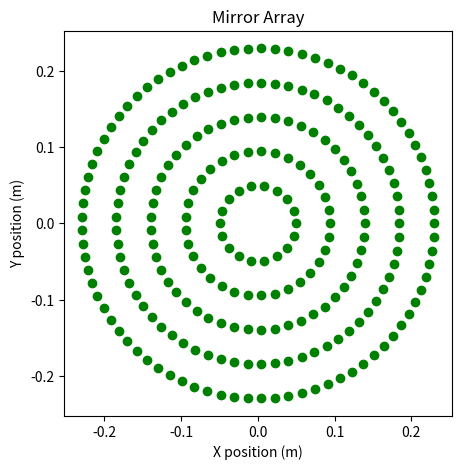

Generate this figure with matplotlib:
# Calculate maximum diameter given mirror dimensions
#
# Output: Estimates of number of mirrors for array

import numpy as np
# Calculate mirror coordinates and plot mirror array.
#
# Computational Imaging Lab
# University of California, Berkeley
# Copyright 2019 Grant J. Kirchhoff
# gkirchhoff32@berkeley.edu
#
# Input: mirror diameters, spaces between mirros, number of rings
# Output: mirror positions, plot mirror array

import math
import matplotlib.pyplot as plt
import time

if __name__ == '__main__':
    print('\n','THESE ARE ESTIMATES','\n')

def mirror_array_dims(mr_dia,length_space,num_dia):
    
    ### Calculations for dimensions ###
    if num_dia%2 == 0:
        print('Requires odd number of mirrors on diamter')
    elif num_dia%2 != 0: # Odd number on diameter
        
        num_rad = math.floor(num_dia/2)                # Number in radius of array.
        num_rings = num_rad # Number of rings in array is equal to the number in the radius.
                                           # (Not including center mirror).

        ### IMPORTANT: Circumferences of rings are calculated to midpoints of rings ###
        rings_nums = np.zeros(num_rings)
        rings_circs = np.zeros(num_rings)
        for i in range(num_rings):
            iter_dia = 2*(i+1)*(length_space+mr_dia)+mr_dia # Find diameter of each ring (remember, there's a 'space ring'
                                                     # between rings).
            ### For calculation of 'iter_dia', refer to STARRED page in notebook ###
            iter_circ = np.pi*iter_dia # Find circumference of each ring.
            iter_num_circ = iter_circ/mr_dia # Find number of spaces plus mirrors on the circumference.
            iter_num_mr_circ = math.ceil(iter_num_circ/2) # Find number of mirrors on circumference.
            iter_num_spaces_circ = math.floor(iter_num_circ - iter_num_mr_circ) # Find number of spaces on circumference.
            rings_nums[i] = iter_num_mr_circ
            rings_circs[i] = iter_circ

        total_mrs = np.sum(rings_nums)
        for i in range(len(rings_nums)):
            if __name__ == '__main__':
                print('Ring',i+1,':',int(rings_nums[i]),'mirrors')

        if __name__ == '__main__':
            print('Total mirrors:',total_mrs)

        array_circum = np.pi*iter_dia # Total array circumference
        array_area = np.pi*(iter_dia/2)**2 # Total array area

        if __name__ == '__main__':
            print('\n','Array diameter:',iter_dia*100,'cm','\n',\
              'Array area:',array_area*100*100,'cm^2','\n',\
              'Array circumference:',array_circum*100,'cm')

    ### Display sample mirror array ###
    space_inbetween = np.zeros(num_rings)
    x,y = [],[] # Generate x and y positions of mirrors
    for i in range(len(rings_nums)):
        space_inbetween[i] = rings_circs[i]/(rings_nums[i]) # Divide circumference by number of mirrors to give space inbetween\
                                                            # centers of mirros per ring.
        s = space_inbetween[i]
        r = rings_circs[i]/(2*np.pi)
        theta = s/r
        
        for j in range(int(rings_nums[i])):
            X = r*np.cos(j*theta) # Calculate x positions of mirrors
            Y = r*np.sin(j*theta) # Calculate y positions of mirrors
            x.append(X)
            y.append(Y)

    return x,y

if __name__ == '__main__':
    ### PARAMETERS ###
    mr_dia = 9e-3           # (m) Diameter of each mirror.
    length_space = 4*mr_dia   # (m) Length of space between mirrors. I assume space between mirrors is same dimension.
    #num_dia = 15            # Desired number of mirrors in array diameter (make sure it's ODD).
    dia = 0.5 # Input diameter
    dia_avail = dia - mr_dia # Subtract out middle mirror
    poss_ring_num = np.round(dia_avail/2/(mr_dia+length_space)) # Number of rings to get as close as possible\
                                                          # to input diameter (excluding center mirror)
    num_dia = 2*poss_ring_num+1 # Add one to include center mirror

    x,y = mirror_array_dims(mr_dia,length_space,num_dia)

    fig = plt.figure(figsize=[5,5],dpi=100)
    ax1 = fig.add_subplot(111)
    ax1.plot(x,y,'og')
    ax1.set_xlabel('X position (m)')
    ax1.set_ylabel('Y position (m)')
    ax1.set_title('Mirror Array')
    plt.show()
    plt.close()
